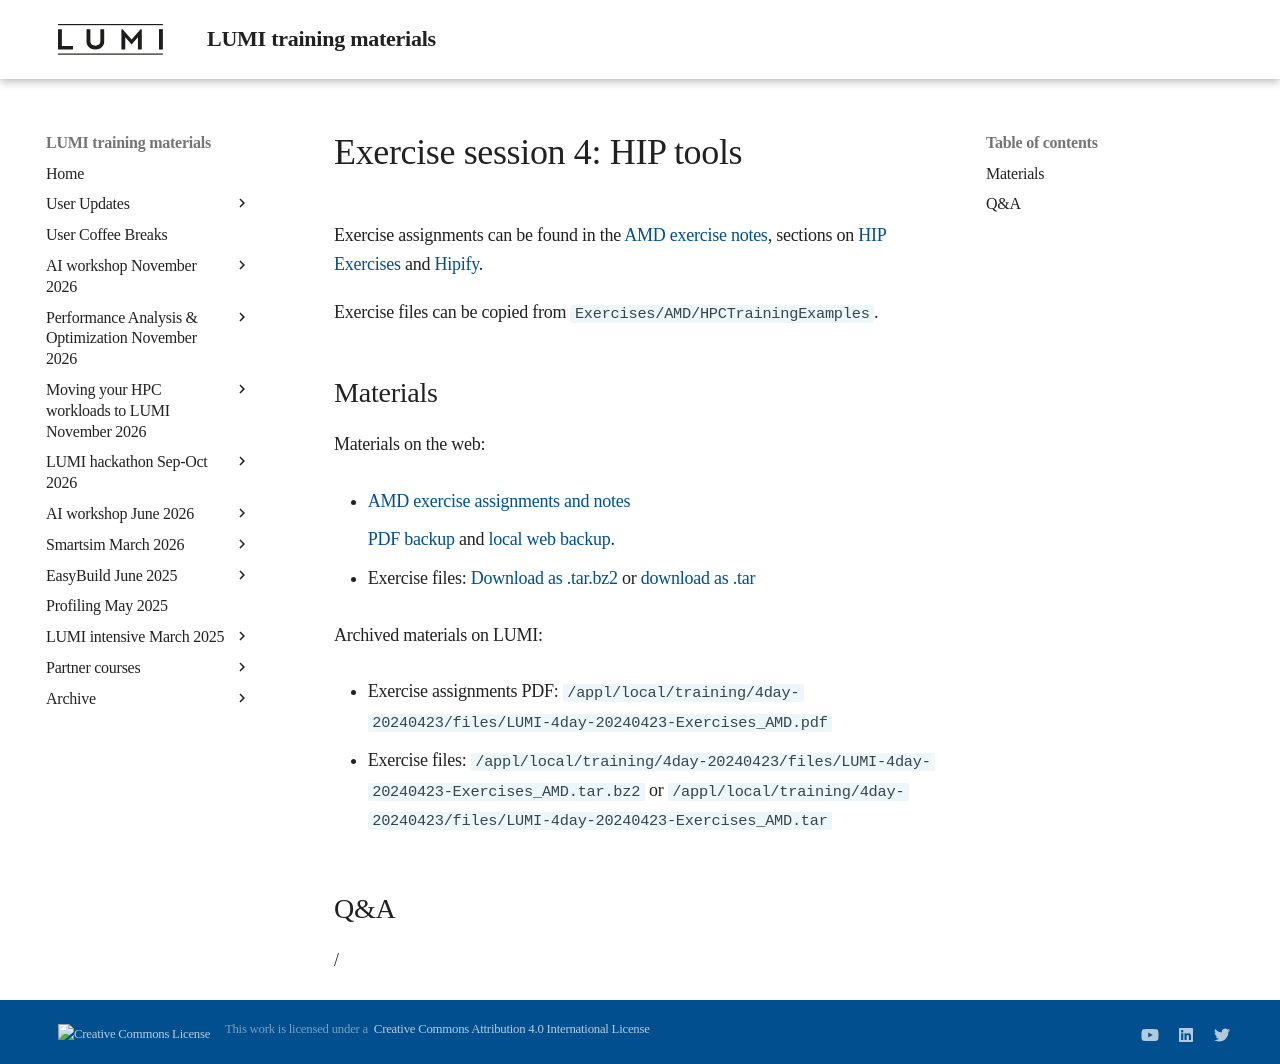

repository: Lumi-supercomputer/LUMI-training-materials · page: 4day-20240423/extra_2_02_Exercises_4/index.html · generator: mkdocs

# Exercise session 4: HIP tools

Exercise assignments can be found in the [AMD exercise notes](https://hackmd.io/@gmarkoma/lumi_finland),
sections on [HIP Exercises](https://hackmd.io/@gmarkoma/lumi_finland#HIP-Exercises) and
[Hipify](https://hackmd.io/@gmarkoma/lumi_finland#Hipify).

Exercise files can be copied from `Exercises/AMD/HPCTrainingExamples`.


## Materials

<!--
No materials available at the moment.
-->

<!--
Temporary location of materials (for the lifetime of the training project):

-   Exercises can be copied from `/project/project_465001098/exercises/AMD/HPCTrainingExamples`
-->

Materials on the web:

-   [AMD exercise assignments and notes](https://hackmd.io/@gmarkoma/lumi_finland)

    [PDF backup](https://462000265.lumidata.eu/4day-20240423/files/LUMI-4day-20240423-Exercises_AMD.pdf)
    and [local web backup](exercises_AMD_hackmd.md).

-   Exercise files: 
    [Download as .tar.bz2](https://462000265.lumidata.eu/4day-20240423/files/LUMI-4day-20240423-Exercises_AMD.tar.bz2)
    or [download as .tar](https://462000265.lumidata.eu/4day-20240423/files/LUMI-4day-20240423-Exercises_AMD.tar)

Archived materials on LUMI:

-   Exercise assignments PDF: `/appl/local/training/4day-20240423/files/LUMI-4day-20240423-Exercises_AMD.pdf`

-   Exercise files:
    `/appl/local/training/4day-20240423/files/LUMI-4day-20240423-Exercises_AMD.tar.bz2`
    or `/appl/local/training/4day-20240423/files/LUMI-4day-20240423-Exercises_AMD.tar`


## Q&A

/
